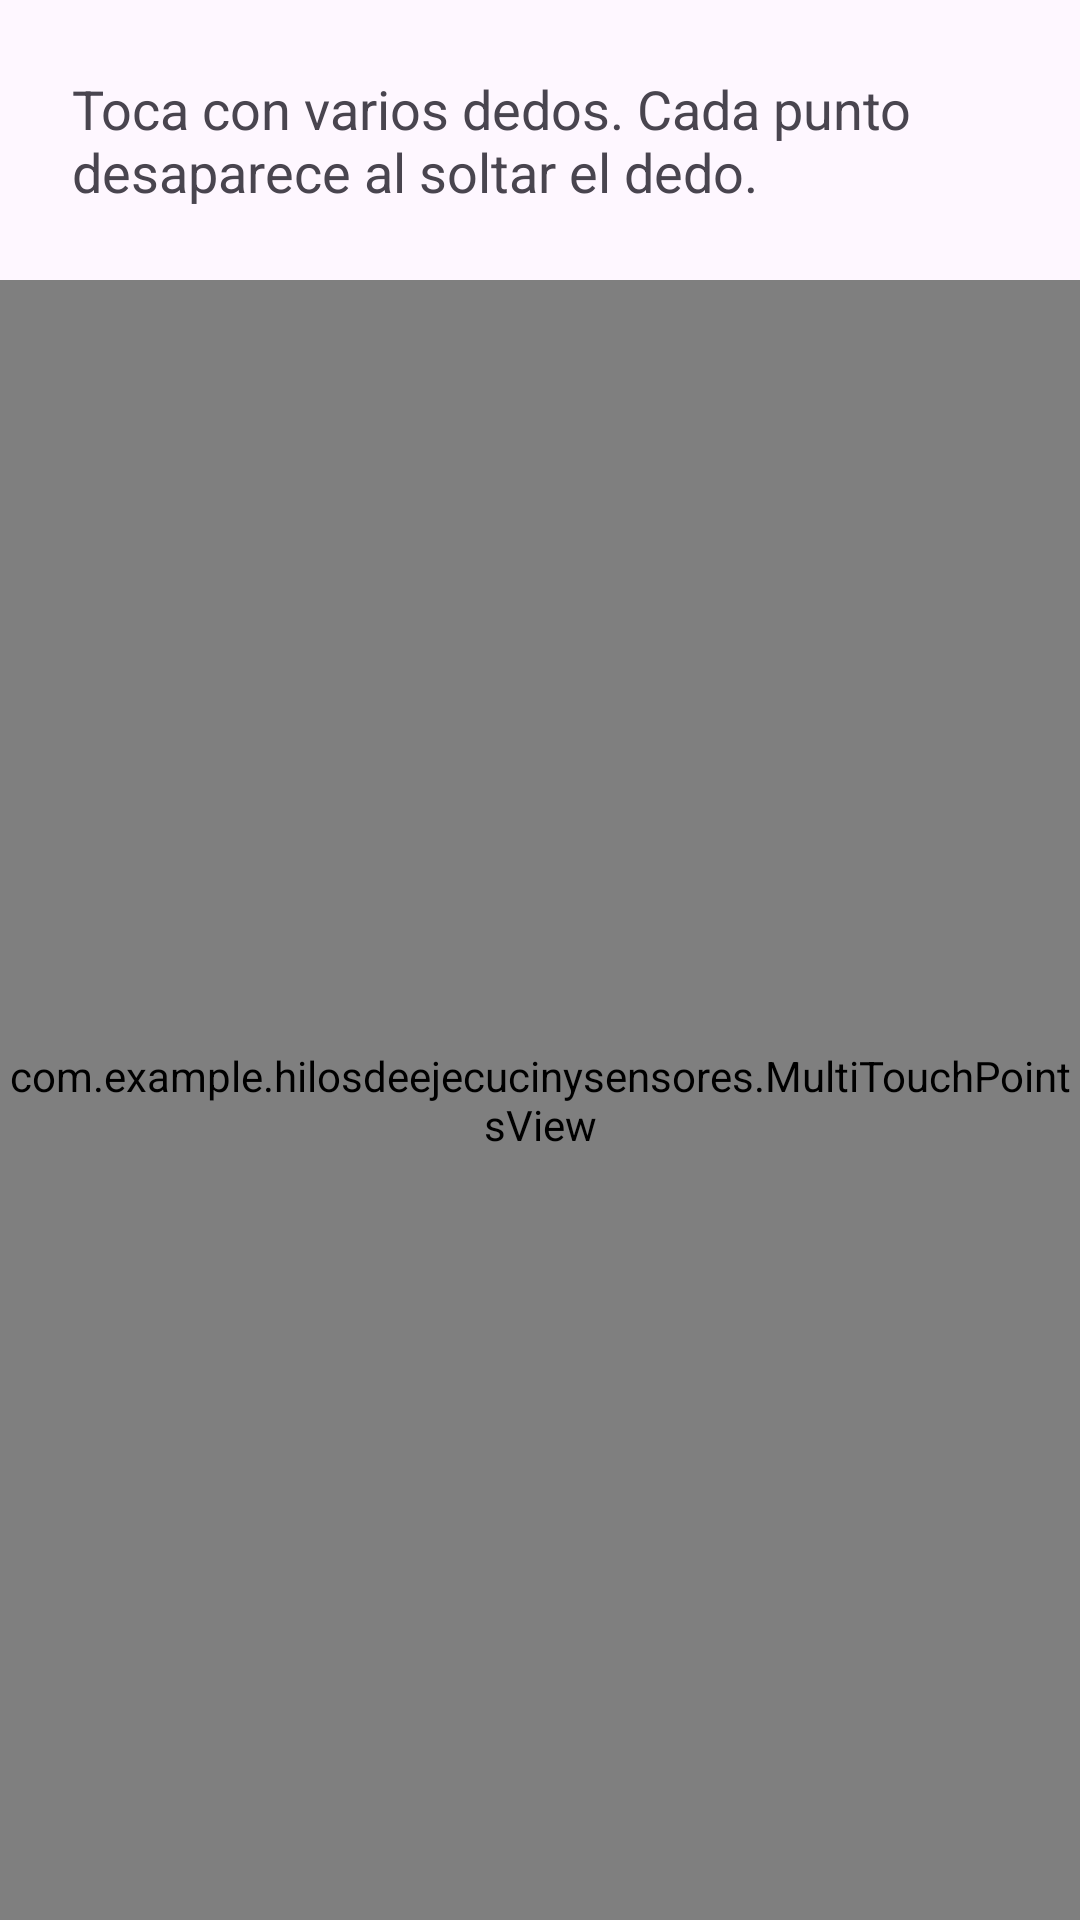

This screen was rendered from an Android layout file. Write that file and the resources it references.
<!-- AndroidManifest.xml: application theme Theme.HilosDeEjecuciónYSensores -->
<!-- res/layout/activity_ejercicio17.xml -->
<?xml version="1.0" encoding="utf-8"?>
<LinearLayout xmlns:android="http://schemas.android.com/apk/res/android"
    android:layout_width="match_parent"
    android:layout_height="match_parent"
    android:orientation="vertical">

    <TextView
        android:layout_width="match_parent"
        android:layout_height="wrap_content"
        android:text="Toca con varios dedos. Cada punto desaparece al soltar el dedo."
        android:textSize="18sp"
        android:padding="24dp" />

    <com.example.hilosdeejecucinysensores.MultiTouchPointsView
        android:layout_width="match_parent"
        android:layout_height="match_parent" />

</LinearLayout>
<!-- resources referenced by this layout -->
<resources>
  <style name="Theme.HilosDeEjecuciónYSensores" parent="Base.Theme.HilosDeEjecuciónYSensores" />
  <style name="Base.Theme.HilosDeEjecuciónYSensores" parent="Theme.Material3.DayNight.NoActionBar">
          
          
      </style>
</resources>
